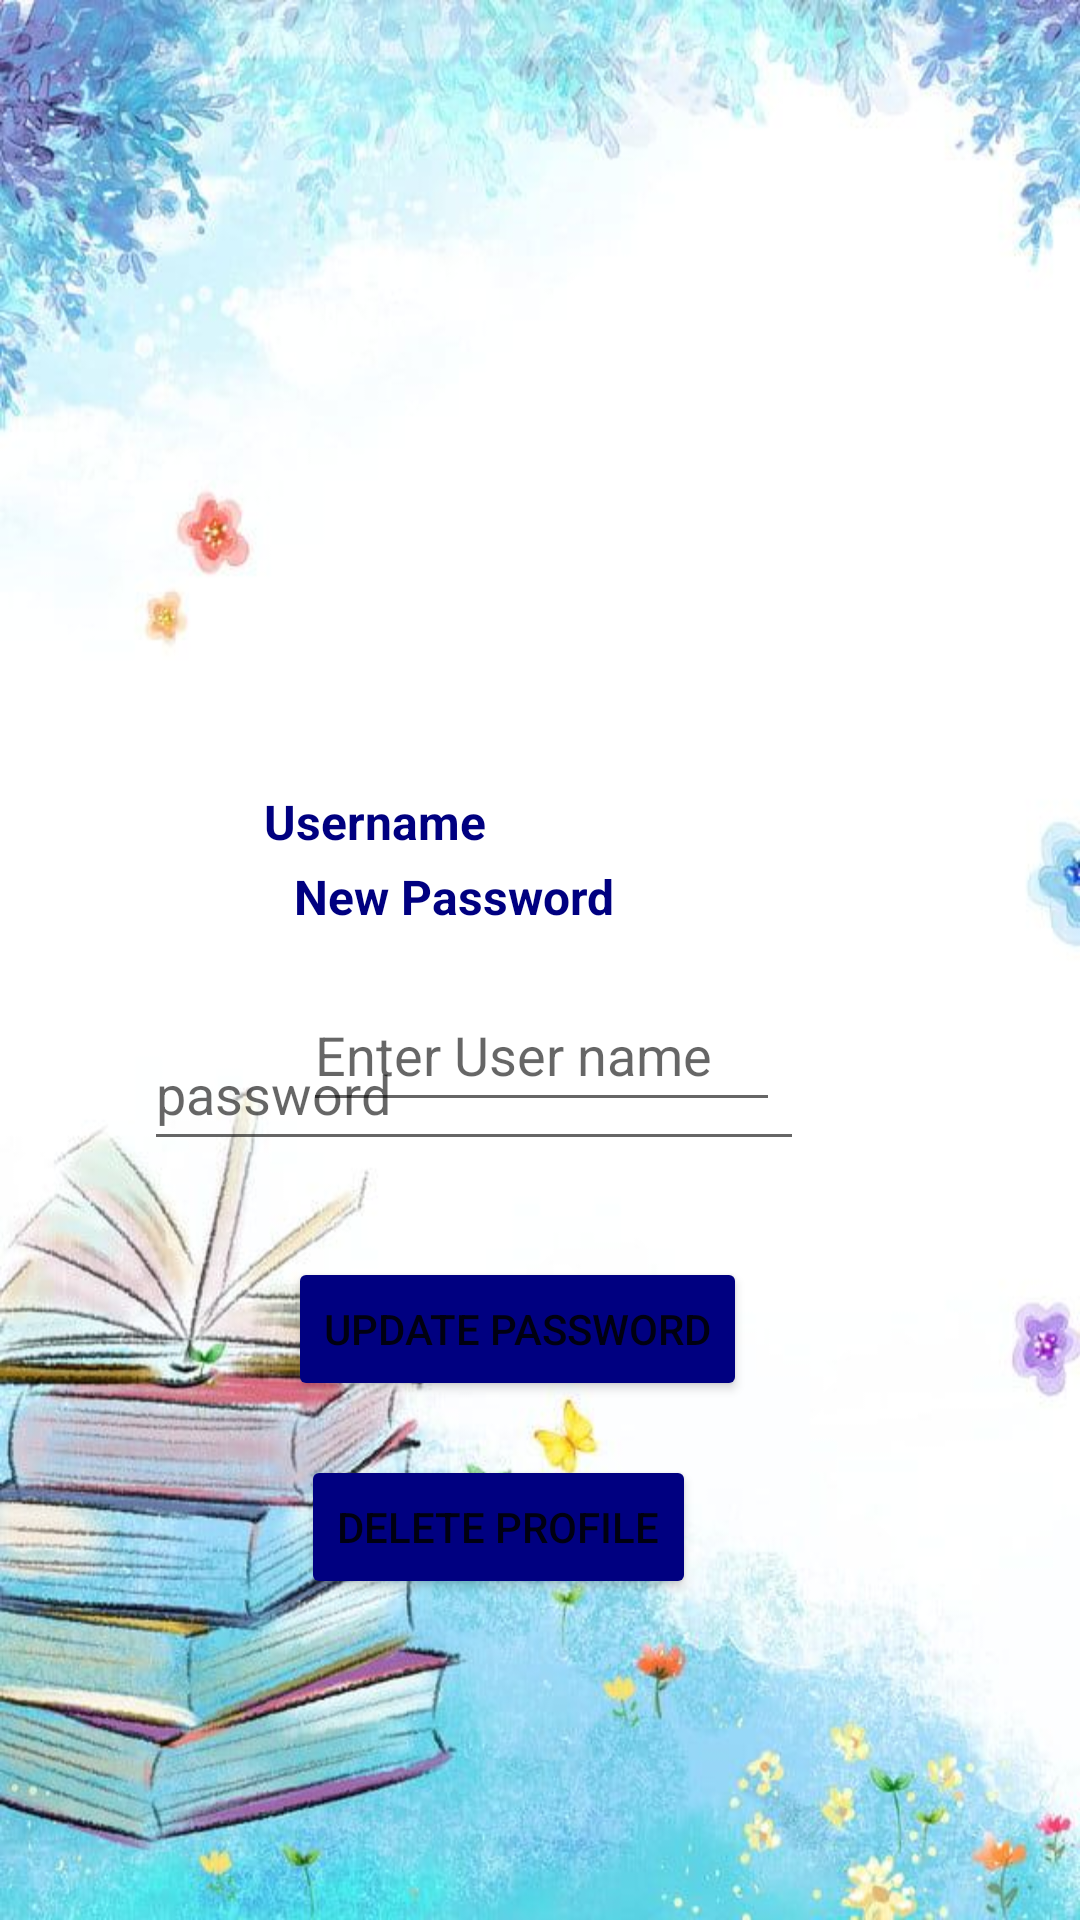

This screen was rendered from an Android layout file. Write that file and the resources it references.
<!-- AndroidManifest.xml: application theme Theme.TheBookBank -->
<!-- res/layout/activity_profile_view.xml -->
<?xml version="1.0" encoding="utf-8"?>
<RelativeLayout xmlns:android="http://schemas.android.com/apk/res/android"
    xmlns:app="http://schemas.android.com/apk/res-auto"
    xmlns:tools="http://schemas.android.com/tools"
    android:layout_width="match_parent"
    android:layout_height="match_parent"
    android:background="@drawable/background"
    tools:context=".Profile_view">


    <ImageView
        android:id="@+id/Bimage"
        android:layout_width="150dp"
        android:layout_height="150dp"
        android:layout_alignParentTop="true"
        android:layout_alignParentEnd="true"
        android:layout_alignParentRight="true"
        android:layout_marginTop="43dp"
        android:layout_marginEnd="131dp"
        android:layout_marginRight="131dp"
        android:scaleType="centerCrop"
        android:src="@drawable/prof" />

    <TextView
        android:id="@+id/Uname"
        android:layout_width="132dp"
        android:layout_height="41dp"
        android:layout_below="@+id/Bimage"
        android:layout_alignParentEnd="true"
        android:layout_marginTop="70dp"
        android:layout_marginEnd="140dp"
        android:text="Username"
        android:textColor="#000080"
        android:textSize="16sp"
        android:textStyle="normal|bold"
        android:layout_alignParentRight="true"
        android:layout_marginRight="140dp" />

    <EditText
        android:id="@+id/profUsername"
        android:layout_width="wrap_content"
        android:layout_height="wrap_content"
        android:layout_below="@+id/Uname"
        android:layout_alignParentStart="true"
        android:layout_alignParentEnd="true"
        android:layout_marginStart="101dp"
        android:layout_marginTop="22dp"
        android:layout_marginEnd="100dp"
        android:layout_marginBottom="513dp"
        android:ems="10"
        android:hint="Enter User name"
        android:inputType="textPersonName"
        android:minHeight="48dp"
        android:layout_alignParentLeft="true"
        android:layout_alignParentRight="true"
        android:layout_marginLeft="101dp"
        android:layout_marginRight="100dp" />

    <TextView
        android:id="@+id/ProPassword"
        android:layout_width="132dp"
        android:layout_height="41dp"
        android:layout_alignParentEnd="true"
        android:layout_alignParentBottom="true"
        android:layout_marginEnd="130dp"
        android:layout_marginBottom="311dp"
        android:text="New Password"
        android:textColor="#000080"
        android:textSize="16sp"
        android:textStyle="normal|bold"
        android:layout_alignParentRight="true"
        android:layout_marginRight="130dp" />

    <EditText
        android:id="@+id/profPassword"
        android:layout_width="220dp"
        android:layout_height="wrap_content"


        android:layout_alignParentEnd="true"
        android:layout_alignParentBottom="true"
        android:layout_marginEnd="92dp"
        android:layout_marginBottom="253dp"
        android:hint="password"
        android:inputType="numberPassword"
        android:minHeight="48dp"
        android:layout_alignParentRight="true"
        android:layout_marginRight="92dp" />

    <Button
        android:id="@+id/btnupdate"
        android:layout_width="wrap_content"
        android:layout_height="wrap_content"
        android:layout_alignParentEnd="true"
        android:layout_alignParentBottom="true"
        android:layout_marginEnd="111dp"
        android:layout_marginBottom="173dp"
        android:text="Update Password"
        app:backgroundTint="#000080"
        android:layout_alignParentRight="true"
        android:layout_marginRight="111dp" />

    <Button
        android:id="@+id/btndelete"
        android:layout_width="wrap_content"
        android:layout_height="wrap_content"
        android:layout_alignParentEnd="true"
        android:layout_alignParentBottom="true"
        android:layout_marginEnd="128dp"
        android:layout_marginBottom="107dp"
        android:text="Delete Profile"
        app:backgroundTint="#000080"
        android:layout_alignParentRight="true"
        android:layout_marginRight="128dp" />

</RelativeLayout>
<!-- resources referenced by this layout -->
<resources>
  <!-- drawable background: jpeg bitmap (drawable, 61161 bytes) -->
  <style name="Theme.TheBookBank" parent="Theme.MaterialComponents.DayNight.DarkActionBar">
          
          <item name="colorPrimary">@color/purple_500</item>
          <item name="colorPrimaryVariant">@color/purple_700</item>
          <item name="colorOnPrimary">@color/white</item>
          
          <item name="colorSecondary">@color/teal_200</item>
          <item name="colorSecondaryVariant">@color/teal_700</item>
          <item name="colorOnSecondary">@color/black</item>
          
          <item name="android:statusBarColor" tools:targetApi="l">?attr/colorPrimaryVariant</item>
          
      </style>
  <color name="purple_500">#000080</color>
  <color name="purple_700">#FF3700B3</color>
  <color name="white">#FFFFFFFF</color>
  <color name="teal_200">#FF03DAC5</color>
  <color name="teal_700">#FF018786</color>
  <color name="black">#FF000000</color>
</resources>
